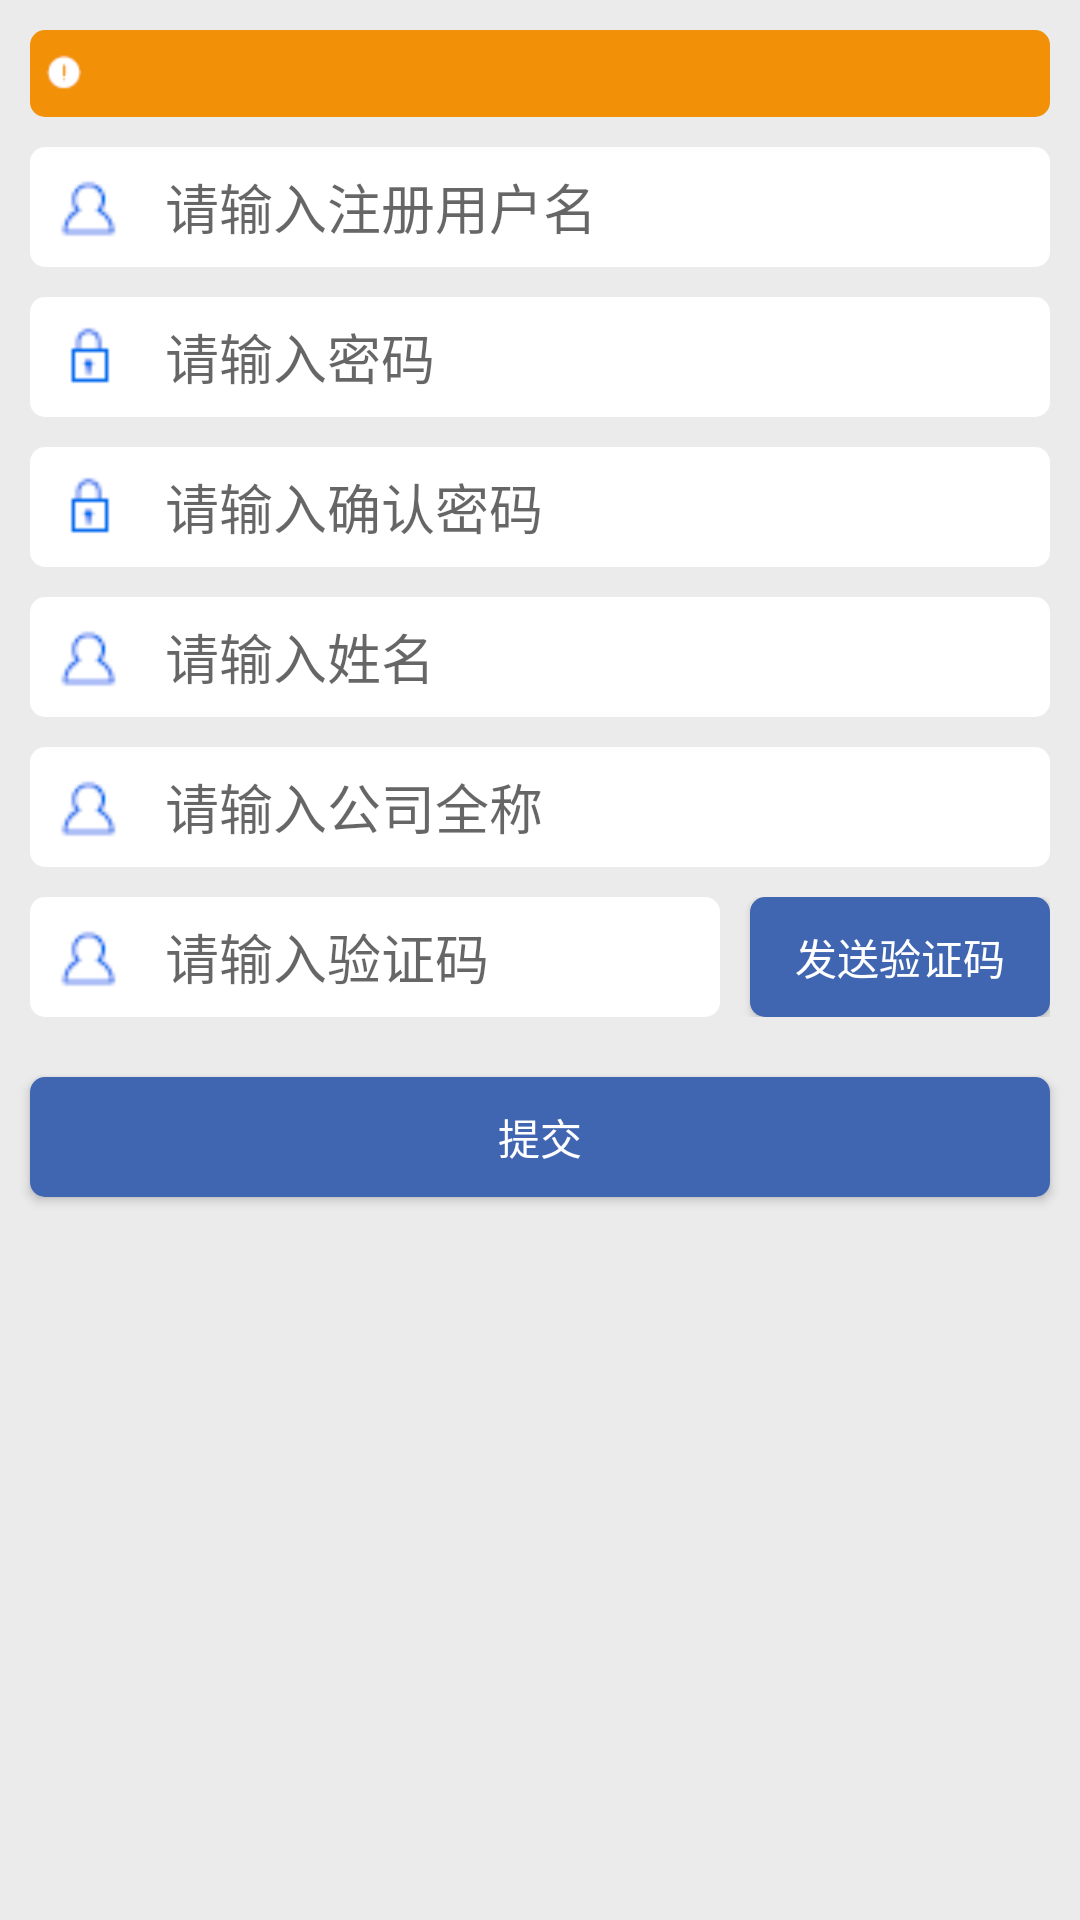

Reconstruct the res/layout file that produces this screen, plus the resources it refers to.
<!-- AndroidManifest.xml: application theme AppTheme -->
<!-- res/layout/register.xml -->
<LinearLayout xmlns:android="http://schemas.android.com/apk/res/android"
    xmlns:tools="http://schemas.android.com/tools"
    android:layout_width="match_parent"
    android:layout_height="match_parent"
    android:orientation="vertical" 
    android:background="@color/login_bg">
    
    <LinearLayout android:id="@+id/reg_err_vg" 	        
        android:layout_width="match_parent"
        android:layout_height="wrap_content" 
        android:layout_marginTop="@dimen/login_edittext_margintop"
        android:layout_marginLeft="@dimen/login_edittext_marginleft"
        android:layout_marginRight="@dimen/login_edittext_marginright"
        android:gravity="center_vertical"
        android:background="@drawable/login_error_bg"
        android:orientation="horizontal">
	    
        <ImageView android:layout_width="wrap_content"
	         android:layout_height="wrap_content"
	         android:layout_margin="5dp"
	         android:src="@drawable/error_img"
	         android:contentDescription="@string/login_error_hint" />
        
        <TextView 
            android:id="@+id/reg_err_txt"
	        android:layout_width="match_parent"
	        android:layout_height="wrap_content" 
	        android:gravity="center_vertical"
	        android:textColor="@android:color/white"
	        android:layout_margin="5dp"/>
    </LinearLayout>
    
    <LinearLayout 	        
        android:layout_width="match_parent"
        android:layout_height="@dimen/login_edittext_height" 
        android:layout_marginTop="@dimen/login_edittext_margintop"
        android:layout_marginLeft="@dimen/login_edittext_marginleft"
        android:layout_marginRight="@dimen/login_edittext_marginright"
        android:gravity="center_vertical"
        android:background="@drawable/login_edit_bg"
        android:orientation="horizontal">
        
        <ImageView android:layout_width="@dimen/login_image_size"
            android:layout_height="@dimen/login_image_size"
            android:layout_margin="5dp"
            android:src="@drawable/login_userimg"
            android:contentDescription="@string/reg_edit_user" />
        
	    <EditText
	        android:id="@+id/regUser"
	        android:layout_width="match_parent"
	        android:layout_height="wrap_content" 
	        android:layout_margin="5dp"
	        android:gravity="center_vertical"
	        android:background="@android:color/white"
	        android:hint="@string/reg_edit_user"/>
    
	</LinearLayout>
	
    <LinearLayout 	        
        android:layout_width="match_parent"
        android:layout_height="@dimen/login_edittext_height" 
        android:layout_marginTop="@dimen/login_edittext_margintop"
        android:layout_marginLeft="@dimen/login_edittext_marginleft"
        android:layout_marginRight="@dimen/login_edittext_marginright"
        android:gravity="center_vertical"
        android:background="@drawable/login_edit_bg"
        android:orientation="horizontal">
	    
        <ImageView android:layout_width="@dimen/login_image_size"
            android:layout_height="@dimen/login_image_size"
            android:layout_margin="5dp"
            android:src="@drawable/login_pwdimg"
            android:contentDescription="@string/reg_edit_password" />
        
	    <EditText
	        android:id="@+id/regpwd"
	        android:layout_width="match_parent"
	        android:layout_height="wrap_content" 
	        android:gravity="center_vertical"
	        android:background="@android:color/white"
	        android:inputType="textPassword"
	        android:layout_margin="5dp"
	        android:hint="@string/reg_edit_password" />
	</LinearLayout>

	<LinearLayout 	        
        android:layout_width="match_parent"
        android:layout_height="@dimen/login_edittext_height" 
        android:layout_marginTop="@dimen/login_edittext_margintop"
        android:layout_marginLeft="@dimen/login_edittext_marginleft"
        android:layout_marginRight="@dimen/login_edittext_marginright"
        android:gravity="center_vertical"
        android:background="@drawable/login_edit_bg"
        android:orientation="horizontal">
	    
        <ImageView android:layout_width="@dimen/login_image_size"
            android:layout_height="@dimen/login_image_size"
            android:layout_margin="5dp"
            android:src="@drawable/login_pwdimg"
            android:contentDescription="@string/reg_edit_password2" />
        
	    <EditText
	        android:id="@+id/regpwd2"
	        android:layout_width="match_parent"
	        android:layout_height="wrap_content" 
	        android:gravity="center_vertical"
	        android:background="@android:color/white"
	        android:inputType="textPassword"
	        android:layout_margin="5dp"
	        android:hint="@string/reg_edit_password2" />
	</LinearLayout>
	
    <LinearLayout 	        
        android:layout_width="match_parent"
        android:layout_height="@dimen/login_edittext_height" 
        android:layout_marginTop="@dimen/login_edittext_margintop"
        android:layout_marginLeft="@dimen/login_edittext_marginleft"
        android:layout_marginRight="@dimen/login_edittext_marginright"
        android:gravity="center_vertical"
        android:background="@drawable/login_edit_bg"
        android:orientation="horizontal">
        
        <ImageView android:layout_width="@dimen/login_image_size"
            android:layout_height="@dimen/login_image_size"
            android:layout_margin="5dp"
            android:src="@drawable/login_userimg"
            android:contentDescription="@string/reg_edit_name" />
        
	    <EditText
	        android:id="@+id/regName"
	        android:layout_width="match_parent"
	        android:layout_height="wrap_content" 
	        android:layout_margin="5dp"
	        android:gravity="center_vertical"
	        android:background="@android:color/white"
	        android:hint="@string/reg_edit_name"/>
    
	</LinearLayout>

    <LinearLayout 	        
        android:layout_width="match_parent"
        android:layout_height="@dimen/login_edittext_height" 
        android:layout_marginTop="@dimen/login_edittext_margintop"
        android:layout_marginLeft="@dimen/login_edittext_marginleft"
        android:layout_marginRight="@dimen/login_edittext_marginright"
        android:gravity="center_vertical"
        android:background="@drawable/login_edit_bg"
        android:orientation="horizontal">
        
        <ImageView android:layout_width="@dimen/login_image_size"
            android:layout_height="@dimen/login_image_size"
            android:layout_margin="5dp"
            android:src="@drawable/login_userimg"
            android:contentDescription="@string/reg_edit_company" />
        
	    <EditText
	        android:id="@+id/regCompany"
	        android:layout_width="match_parent"
	        android:layout_height="wrap_content" 
	        android:layout_margin="5dp"
	        android:gravity="center_vertical"
	        android:background="@android:color/white"
	        android:hint="@string/reg_edit_company"/>
    
	</LinearLayout>

    <LinearLayout 	        
        android:layout_width="match_parent"
        android:layout_height="@dimen/login_edittext_height" 
        android:layout_marginTop="@dimen/login_edittext_margintop"
        android:layout_marginLeft="@dimen/login_edittext_marginleft"
        android:layout_marginRight="@dimen/login_edittext_marginright"
        android:gravity="center_vertical"
        android:orientation="horizontal">
	    
        <LinearLayout android:layout_width="0dp"
            android:layout_weight="1.0"
            android:layout_height="match_parent"
            android:layout_marginRight="10dp"
            android:gravity="center_vertical"
        	android:background="@drawable/login_edit_bg"
        	android:orientation="horizontal">

	        <ImageView android:layout_width="@dimen/login_image_size"
	            android:layout_height="@dimen/login_image_size"
	            android:layout_margin="5dp"
	            android:src="@drawable/login_userimg"
	            android:contentDescription="@string/reg_edit_validcode" />
	        
		    <EditText
		        android:id="@+id/regValidcode"
		        android:layout_width="match_parent"
		        android:layout_height="wrap_content" 
		        android:layout_margin="5dp"
		        android:gravity="center_vertical"
		        android:background="@android:color/white"
		        android:hint="@string/reg_edit_validcode"/>
    	</LinearLayout>
    	
    	<Button android:id="@+id/reg_sendValidcode"
    	    android:layout_width="100dp"
    	    android:layout_height="match_parent"
    	    android:background="@drawable/button_select"
        	android:textColor="@android:color/white"
        	android:text="@string/reg_sendValidcode_text"/>
    	
	</LinearLayout>
	    		    	    	
    <Button
        android:id="@+id/reg_submit"
        android:layout_width="match_parent"
        android:layout_height="@dimen/login_button_height" 
        android:layout_marginTop="@dimen/login_button_margintop"
        android:layout_marginLeft="@dimen/login_button_marginleft"
        android:layout_marginRight="@dimen/login_button_marginright"
        android:background="@drawable/button_select"
        android:textColor="@android:color/white"
        android:text="@string/reg_submit_text" />

</LinearLayout>
<!-- resources referenced by this layout -->
<resources>
  <color name="login_bg">#ebebeb</color>
  <dimen name="login_button_height">40dp</dimen>
  <dimen name="login_button_marginleft">10dp</dimen>
  <dimen name="login_button_marginright">10dp</dimen>
  <dimen name="login_button_margintop">20dp</dimen>
  <dimen name="login_edittext_height">40dp</dimen>
  <dimen name="login_edittext_marginleft">10dp</dimen>
  <dimen name="login_edittext_marginright">10dp</dimen>
  <dimen name="login_edittext_margintop">10dp</dimen>
  <dimen name="login_image_size">30dp</dimen>
  <!-- drawable button_select (drawable) -->
  <?xml version="1.0" encoding="utf-8"?>
  <selector xmlns:android="http://schemas.android.com/apk/res/android" >
  	<item android:state_enabled="true" android:state_pressed="true" android:drawable="@drawable/button_pressed"/>
  	<item android:state_enabled="false" android:drawable="@drawable/button_disable"/>
  	<item android:drawable="@drawable/button_bg"/>
  </selector>
  <!-- drawable error_img: png bitmap (drawable-hdpi, 280 bytes) -->
  <!-- drawable login_edit_bg (drawable) -->
  <?xml version="1.0" encoding="utf-8"?>
  <shape xmlns:android="http://schemas.android.com/apk/res/android">
      <solid android:color="@android:color/white"/>
      <corners android:radius="5.0dp"/>
      <stroke android:width="0.0dp" android:color="@android:color/white"/>
  </shape>
  <!-- drawable login_error_bg (drawable) -->
  <?xml version="1.0" encoding="utf-8"?>
  <shape xmlns:android="http://schemas.android.com/apk/res/android">
      <solid android:color="@color/error_bg"/>
      <corners android:radius="5.0dp"/>
      <stroke android:width="0.0dp" android:color="@color/error_bg"/>
  </shape>
  <!-- drawable login_pwdimg: png bitmap (drawable-hdpi, 340 bytes) -->
  <!-- drawable login_userimg: png bitmap (drawable-hdpi, 467 bytes) -->
  <string name="login_error_hint">错误提示</string>
  <string name="reg_edit_company">请输入公司全称</string>
  <string name="reg_edit_name">请输入姓名</string>
  <string name="reg_edit_password">请输入密码</string>
  <string name="reg_edit_password2">请输入确认密码</string>
  <string name="reg_edit_user">请输入注册用户名</string>
  <string name="reg_edit_validcode">请输入验证码</string>
  <string name="reg_sendValidcode_text">发送验证码</string>
  <string name="reg_submit_text">提交</string>
  <style name="AppTheme" parent="AppBaseTheme">
      </style>
  <!-- drawable button_pressed (drawable) -->
  <?xml version="1.0" encoding="utf-8"?>
  <shape xmlns:android="http://schemas.android.com/apk/res/android">
      <solid android:color="@color/button_pressed"/>
      <corners android:radius="5.0dp"/>
      <stroke android:width="0.0dp" android:color="@color/button_pressed"/>
  </shape>
  <!-- drawable button_disable (drawable) -->
  <?xml version="1.0" encoding="utf-8"?>
  <shape xmlns:android="http://schemas.android.com/apk/res/android">
      <solid android:color="@color/button_disable"/>
      <corners android:radius="5.0dp"/>
      <stroke android:width="0.0dp" android:color="@color/button_disable"/>
  </shape>
  <!-- drawable button_bg (drawable) -->
  <?xml version="1.0" encoding="utf-8"?>
  <shape xmlns:android="http://schemas.android.com/apk/res/android">
      <solid android:color="@color/button_bg"/>
      <corners android:radius="5.0dp"/>
      <stroke android:width="0.0dp" android:color="@color/button_bg"/>
  </shape>
  <color name="error_bg">#f29107</color>
  <style name="AppBaseTheme" parent="Theme.AppCompat.Light">
          
      </style>
  <color name="button_pressed">#183b83</color>
  <color name="button_disable">#b5b6b6</color>
  <color name="button_bg">#4065b1</color>
</resources>
